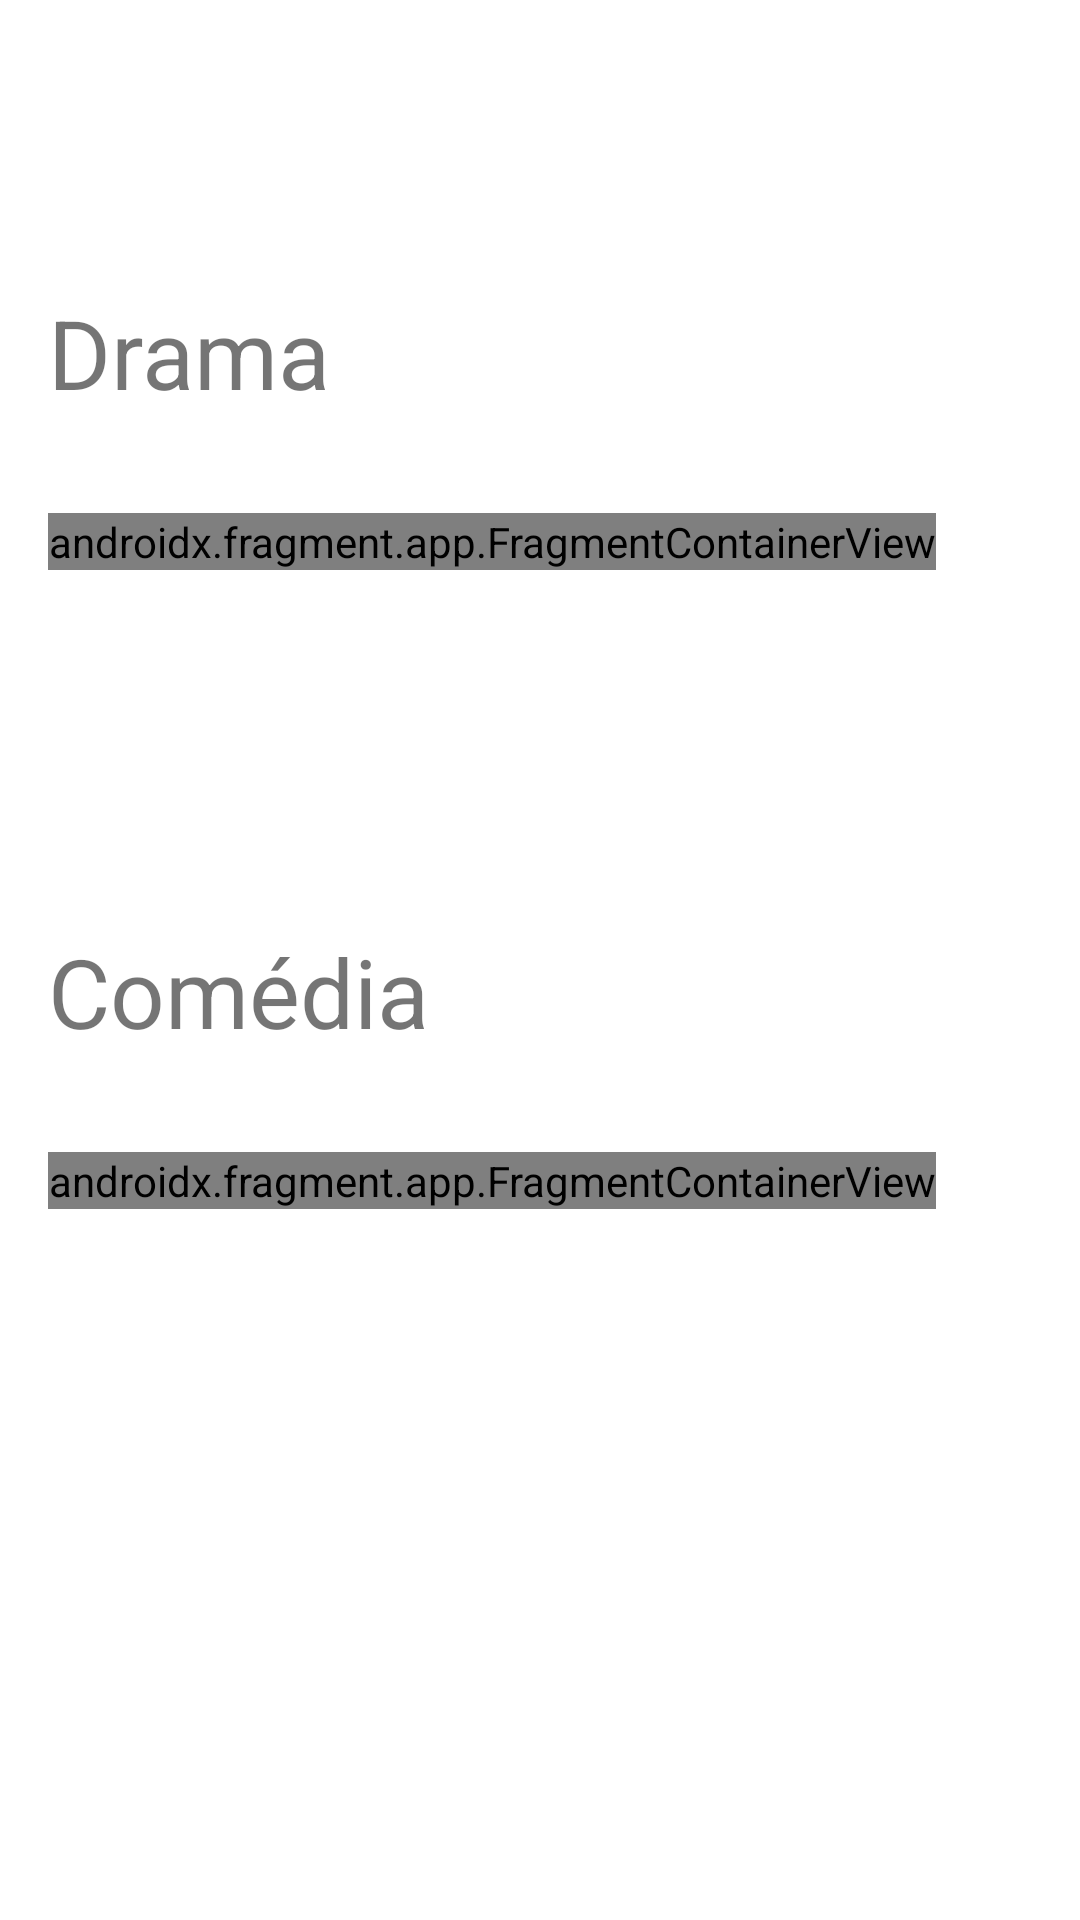

Layout XML and referenced resources for this Android screen:
<!-- AndroidManifest.xml: application theme Theme.MultiplosFragmentos -->
<!-- res/layout/activity_main.xml -->
<?xml version="1.0" encoding="utf-8"?>
<androidx.constraintlayout.widget.ConstraintLayout xmlns:android="http://schemas.android.com/apk/res/android"
    xmlns:app="http://schemas.android.com/apk/res-auto"
    xmlns:tools="http://schemas.android.com/tools"
    android:layout_width="match_parent"
    android:layout_height="match_parent"
    tools:context=".MainActivity">

    <TextView
        android:id="@+id/textView"
        android:layout_width="wrap_content"
        android:layout_height="wrap_content"
        android:layout_marginStart="16dp"
        android:text="Drama"
        android:textSize="32sp"
        app:layout_constraintStart_toStartOf="parent"
        app:layout_constraintTop_toTopOf="@+id/guideline" />

    <androidx.constraintlayout.widget.Guideline
        android:id="@+id/guideline"
        android:layout_width="wrap_content"
        android:layout_height="wrap_content"
        android:orientation="horizontal"
        app:layout_constraintGuide_percent="0.15" />

    <androidx.constraintlayout.widget.Guideline
        android:id="@+id/guideline2"
        android:layout_width="wrap_content"
        android:layout_height="wrap_content"
        android:orientation="horizontal"
        app:layout_constraintGuide_percent="0.48290014" />

    <TextView
        android:id="@+id/textView2"
        android:layout_width="wrap_content"
        android:layout_height="wrap_content"
        android:layout_marginStart="16dp"
        android:text="Comédia"
        android:textSize="32sp"
        app:layout_constraintStart_toStartOf="parent"
        app:layout_constraintTop_toTopOf="@+id/guideline2" />

    <androidx.fragment.app.FragmentContainerView
        android:id="@+id/containerDrama"
        android:name="com.example.multiplosfragmentos.ListagemFragment"
        android:layout_width="wrap_content"
        android:layout_height="wrap_content"
        android:layout_marginStart="16dp"
        android:layout_marginTop="32dp"
        app:layout_constraintStart_toStartOf="parent"
        app:layout_constraintTop_toBottomOf="@+id/textView"
        tools:layout="@layout/fragment_listagem" />

    <androidx.fragment.app.FragmentContainerView
        android:id="@+id/containerComedia"
        android:name="com.example.multiplosfragmentos.ListagemFragment"
        android:layout_width="wrap_content"
        android:layout_height="wrap_content"
        android:layout_marginStart="16dp"
        android:layout_marginTop="32dp"
        app:layout_constraintStart_toStartOf="parent"
        app:layout_constraintTop_toBottomOf="@+id/textView2"
        tools:layout="@layout/fragment_listagem" />
</androidx.constraintlayout.widget.ConstraintLayout>
<!-- res/layout/fragment_listagem.xml (included above) -->
<?xml version="1.0" encoding="utf-8"?>
<androidx.constraintlayout.widget.ConstraintLayout xmlns:android="http://schemas.android.com/apk/res/android"
    xmlns:app="http://schemas.android.com/apk/res-auto"
    xmlns:tools="http://schemas.android.com/tools"
    android:layout_width="match_parent"
    android:layout_height="200dp"
    tools:context=".ListagemFragment">

    <TextView
        android:id="@+id/categoria"
        android:layout_width="wrap_content"
        android:layout_height="wrap_content"
        android:text="categoria"
        android:textSize="24sp"
        app:layout_constraintBottom_toBottomOf="parent"
        app:layout_constraintEnd_toEndOf="parent"
        app:layout_constraintHorizontal_bias="0.498"
        app:layout_constraintStart_toStartOf="parent"
        app:layout_constraintTop_toTopOf="parent" />
</androidx.constraintlayout.widget.ConstraintLayout>
<!-- resources referenced by this layout -->
<resources>
  <style name="Theme.MultiplosFragmentos" parent="Theme.MaterialComponents.DayNight.DarkActionBar">
          
          <item name="colorPrimary">@color/purple_500</item>
          <item name="colorPrimaryVariant">@color/purple_700</item>
          <item name="colorOnPrimary">@color/white</item>
          
          <item name="colorSecondary">@color/teal_200</item>
          <item name="colorSecondaryVariant">@color/teal_700</item>
          <item name="colorOnSecondary">@color/black</item>
          
          <item name="android:statusBarColor">?attr/colorPrimaryVariant</item>
          
      </style>
  <!-- not gathered from this repository: default colours our renderer supplied (Android Studio template values) -->
  <color name="purple_500">#FF6200EE</color>
  <color name="purple_700">#FF3700B3</color>
  <color name="teal_200">#FF03DAC5</color>
  <color name="teal_700">#FF018786</color>
  <color name="black">#FF000000</color>
  <color name="white">#FFFFFFFF</color>
</resources>
